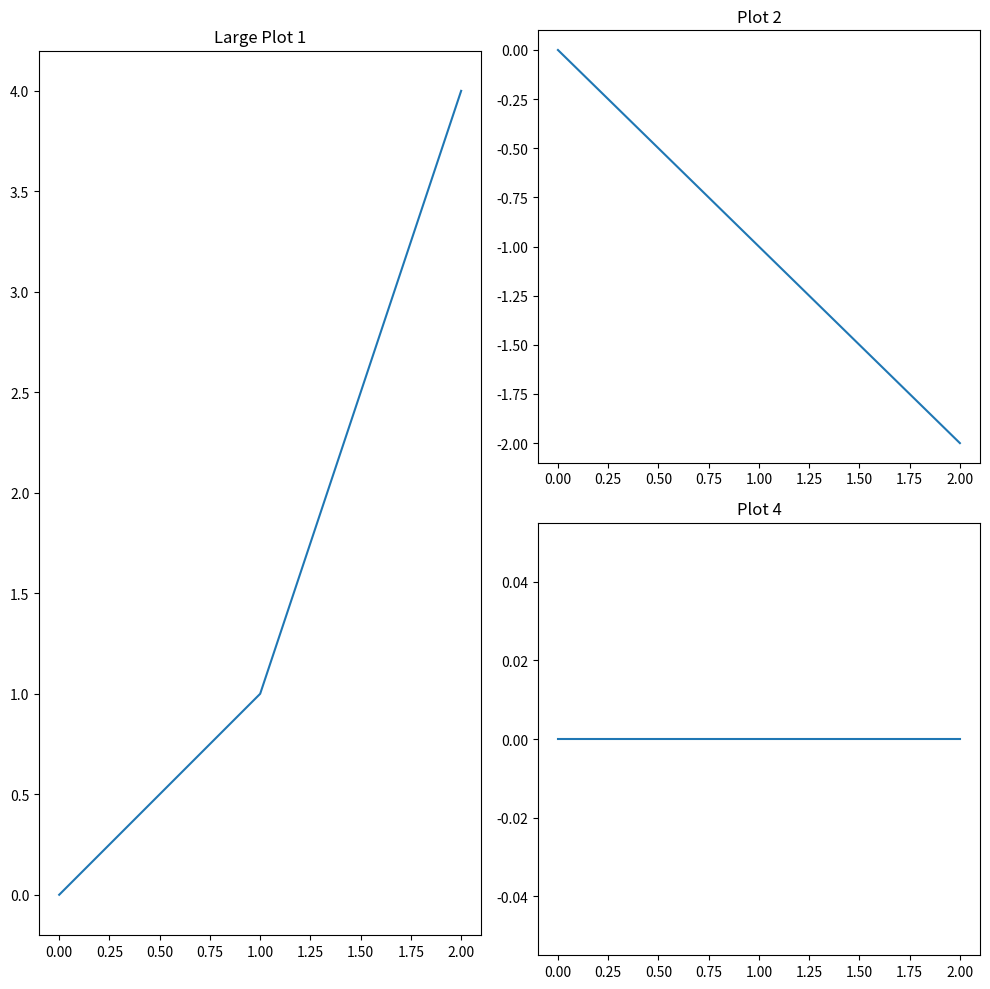

Write Python code to recreate this figure.
import matplotlib.pyplot as plt
from matplotlib.gridspec import GridSpec

# Create a figure
fig = plt.figure(figsize=(10, 10))  # Set the overall figure size

# Create a GridSpec layout (2 rows, 2 columns)
gs = GridSpec(2, 2, figure=fig)

# Create subplots with different sizes using the GridSpec layout
ax1 = fig.add_subplot(gs[:, 0])  # Top-left and Bottom Left Space Subplot
ax2 = fig.add_subplot(gs[0, 1])  # Top-right subplot (regular size)
ax3 = fig.add_subplot(gs[1, 0])  # Bottom-left subplot (regular size)
ax3.axis('off')
ax4 = fig.add_subplot(gs[1, 1])  # Bottom-right subplot (regular size)

# Increase the size of the first subplot (make it span both rows)
# Increase size of the first subplot by spanning both rows


# Plot some data
ax1.plot([0, 1, 2], [0, 1, 4])
ax1.set_title("Large Plot 1")

ax2.plot([0, 1, 2], [0, -1, -2])
ax2.set_title("Plot 2")


ax4.plot([0, 1, 2], [0, 0, 0])
ax4.set_title("Plot 4")

# Set the aspect ratio of the first subplot (large subplot) to equal
ax1.set_aspect('equal')

# Adjust layout to avoid overlap
plt.tight_layout()

# Show the plot
plt.show()
